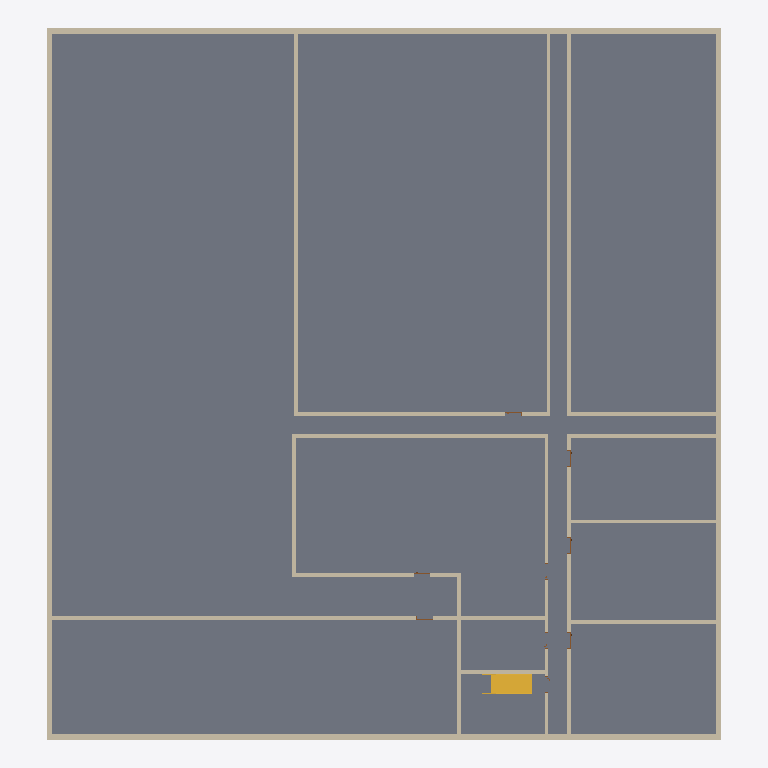
Plan cut of the same IFC building model at storey 'Level 1' (level 0.00 m, cut at 1.40 m), seen from above with north up, elements coloured by IFC class: 21 walls (beige), 1 slab (grey), 1 stair (yellow). Cut surfaces are drawn darker.
Extent 36.3 m × 38.3 m × 8.3 m (x, y, z). Storeys (3): Level 1 at 0.00 m; Level 2 at 4.00 m; Level 3 at 7.00 m. Elements (54): 34 IfcWallStandardCase, 16 IfcDoor, 3 IfcSlab, 1 IfcStair.

HEADER;
FILE_DESCRIPTION(('ViewDefinition [CoordinationView_V2.0]'),'2;1');
FILE_NAME('Project  Number','2023-03-04T17:37:54',(''),(''),'ODA IFC SDK 22.8','22.1.30.34 - Exporter 22.1.30.34 - Alternate UI 22.1.30.34','');
FILE_SCHEMA(('IFC2X3'));
ENDSEC;
DATA;
#93=IFCPROJECT('1jL8Qjk8j4TuQKiKnLIR4W',#20,'Project  Number',$,$,'Project Name','Project  Status',(#88),#85);
#109=IFCSITE('1jL8Qjk8j4TuQKiKnLIR4Y',#20,'Default',$,$,#108,$,$,.ELEMENT.,$,$,$,$,$);
#95=IFCBUILDING('1jL8Qjk8j4TuQKiKnLIR4X',#20,'',$,$,#16,$,'',.ELEMENT.,$,$,$);
#98=IFCBUILDINGSTOREY('1jL8Qjk8j4TuQKiKogjdtV',#20,'Level 1',$,'Level:8mm Head',#97,$,'Level 1',.ELEMENT.,0.0);
#102=IFCBUILDINGSTOREY('1jL8Qjk8j4TuQKiKogjd3v',#20,'Level 2',$,'Level:8mm Head',#101,$,'Level 2',.ELEMENT.,4.0);
#106=IFCBUILDINGSTOREY('1jL8Qjk8j4TuQKiKogjMN$',#20,'Level 3',$,'Level:8mm Head',#105,$,'Level 3',.ELEMENT.,7.000000000000001);
#366=IFCSLAB('1NNcKQm7bDLBn3Tt0bP6XH',#20,'Floor:300mm:205521',$,'Floor:300mm',#352,#365,'205521',.FLOOR.);
#447=IFCWALLSTANDARDCASE('1NNcKQm7bDLBn3Tt0bP6XI',#20,'Basic Wall:300mm:205522',$,'Basic Wall:300mm',#416,#446,'205522');
#574=IFCWALLSTANDARDCASE('1NNcKQm7bDLBn3Tt0bP6XK',#20,'Basic Wall:300mm:205524',$,'Basic Wall:300mm',#550,#573,'205524');
#520=IFCWALLSTANDARDCASE('1NNcKQm7bDLBn3Tt0bP6XJ',#20,'Basic Wall:300mm:205523',$,'Basic Wall:300mm',#497,#519,'205523');
#627=IFCWALLSTANDARDCASE('1NNcKQm7bDLBn3Tt0bP6XL',#20,'Basic Wall:300mm:205525',$,'Basic Wall:300mm',#604,#626,'205525');
#3257=IFCWALLSTANDARDCASE('1NNcKQm7bDLBn3Tt0bP6Xw',#20,'Basic Wall:200mm:205562',$,'Basic Wall:200mm',#3232,#3256,'205562');
#4580=IFCWALLSTANDARDCASE('1NNcKQm7bDLBn3Tt0bP6L_',#20,'Basic Wall:200mm:208894',$,'Basic Wall:200mm',#4556,#4579,'208894');
#4955=IFCWALLSTANDARDCASE('1NNcKQm7bDLBn3Tt0bP7c2',#20,'Basic Wall:200mm:209666',$,'Basic Wall:200mm',#4932,#4954,'209666');
#4902=IFCWALLSTANDARDCASE('1NNcKQm7bDLBn3Tt0bP7W0',#20,'Basic Wall:200mm:209536',$,'Basic Wall:200mm',#4879,#4901,'209536');
#4633=IFCWALLSTANDARDCASE('1NNcKQm7bDLBn3Tt0bP7kg',#20,'Basic Wall:200mm:209194',$,'Basic Wall:200mm',#4610,#4632,'209194');
#748=IFCWALLSTANDARDCASE('1NNcKQm7bDLBn3Tt0bP6XV',#20,'Basic Wall:200mm:205535',$,'Basic Wall:200mm',#725,#747,'205535');
#4849=IFCWALLSTANDARDCASE('1NNcKQm7bDLBn3Tt0bP7Yn',#20,'Basic Wall:200mm:209457',$,'Basic Wall:200mm',#4824,#4848,'209457');
#885=IFCSTAIR('1NNcKQm7bDLBn3Tt0bP6XZ',#20,'Assembled Stair:Stair:205539',$,'Assembled Stair:Stairs 1',#884,$,'205539',.HALF_TURN_STAIR.);
#802=IFCWALLSTANDARDCASE('1NNcKQm7bDLBn3Tt0bP6XW',#20,'Basic Wall:200mm:205536',$,'Basic Wall:200mm',#778,#801,'205536');
#681=IFCWALLSTANDARDCASE('1NNcKQm7bDLBn3Tt0bP6XU',#20,'Basic Wall:200mm:205534',$,'Basic Wall:200mm',#657,#680,'205534');
#4741=IFCWALLSTANDARDCASE('1NNcKQm7bDLBn3Tt0bP7jA',#20,'Basic Wall:200mm:209354',$,'Basic Wall:200mm',#4717,#4740,'209354');
#3050=IFCWALLSTANDARDCASE('1NNcKQm7bDLBn3Tt0bP6Xr',#20,'Basic Wall:200mm:205557',$,'Basic Wall:200mm',#3027,#3049,'205557');
#3402=IFCWALLSTANDARDCASE('1NNcKQm7bDLBn3Tt0bP65W',#20,'Basic Wall:200mm:207840',$,'Basic Wall:200mm',#3379,#3401,'207840');
#4687=IFCWALLSTANDARDCASE('1NNcKQm7bDLBn3Tt0bP7i5',#20,'Basic Wall:200mm:209285',$,'Basic Wall:200mm',#4663,#4686,'209285');
#3457=IFCWALLSTANDARDCASE('1NNcKQm7bDLBn3Tt0bP6R1',#20,'Basic Wall:200mm:207937',$,'Basic Wall:200mm',#3432,#3456,'207937');
#2997=IFCWALLSTANDARDCASE('1NNcKQm7bDLBn3Tt0bP6Xq',#20,'Basic Wall:200mm:205556',$,'Basic Wall:200mm',#2974,#2996,'205556');
#855=IFCWALLSTANDARDCASE('1NNcKQm7bDLBn3Tt0bP6XX',#20,'Basic Wall:200mm:205537',$,'Basic Wall:200mm',#832,#854,'205537');
#4794=IFCWALLSTANDARDCASE('1NNcKQm7bDLBn3Tt0bP7jy',#20,'Basic Wall:200mm:209404',$,'Basic Wall:200mm',#4771,#4793,'209404');
ENDSEC;